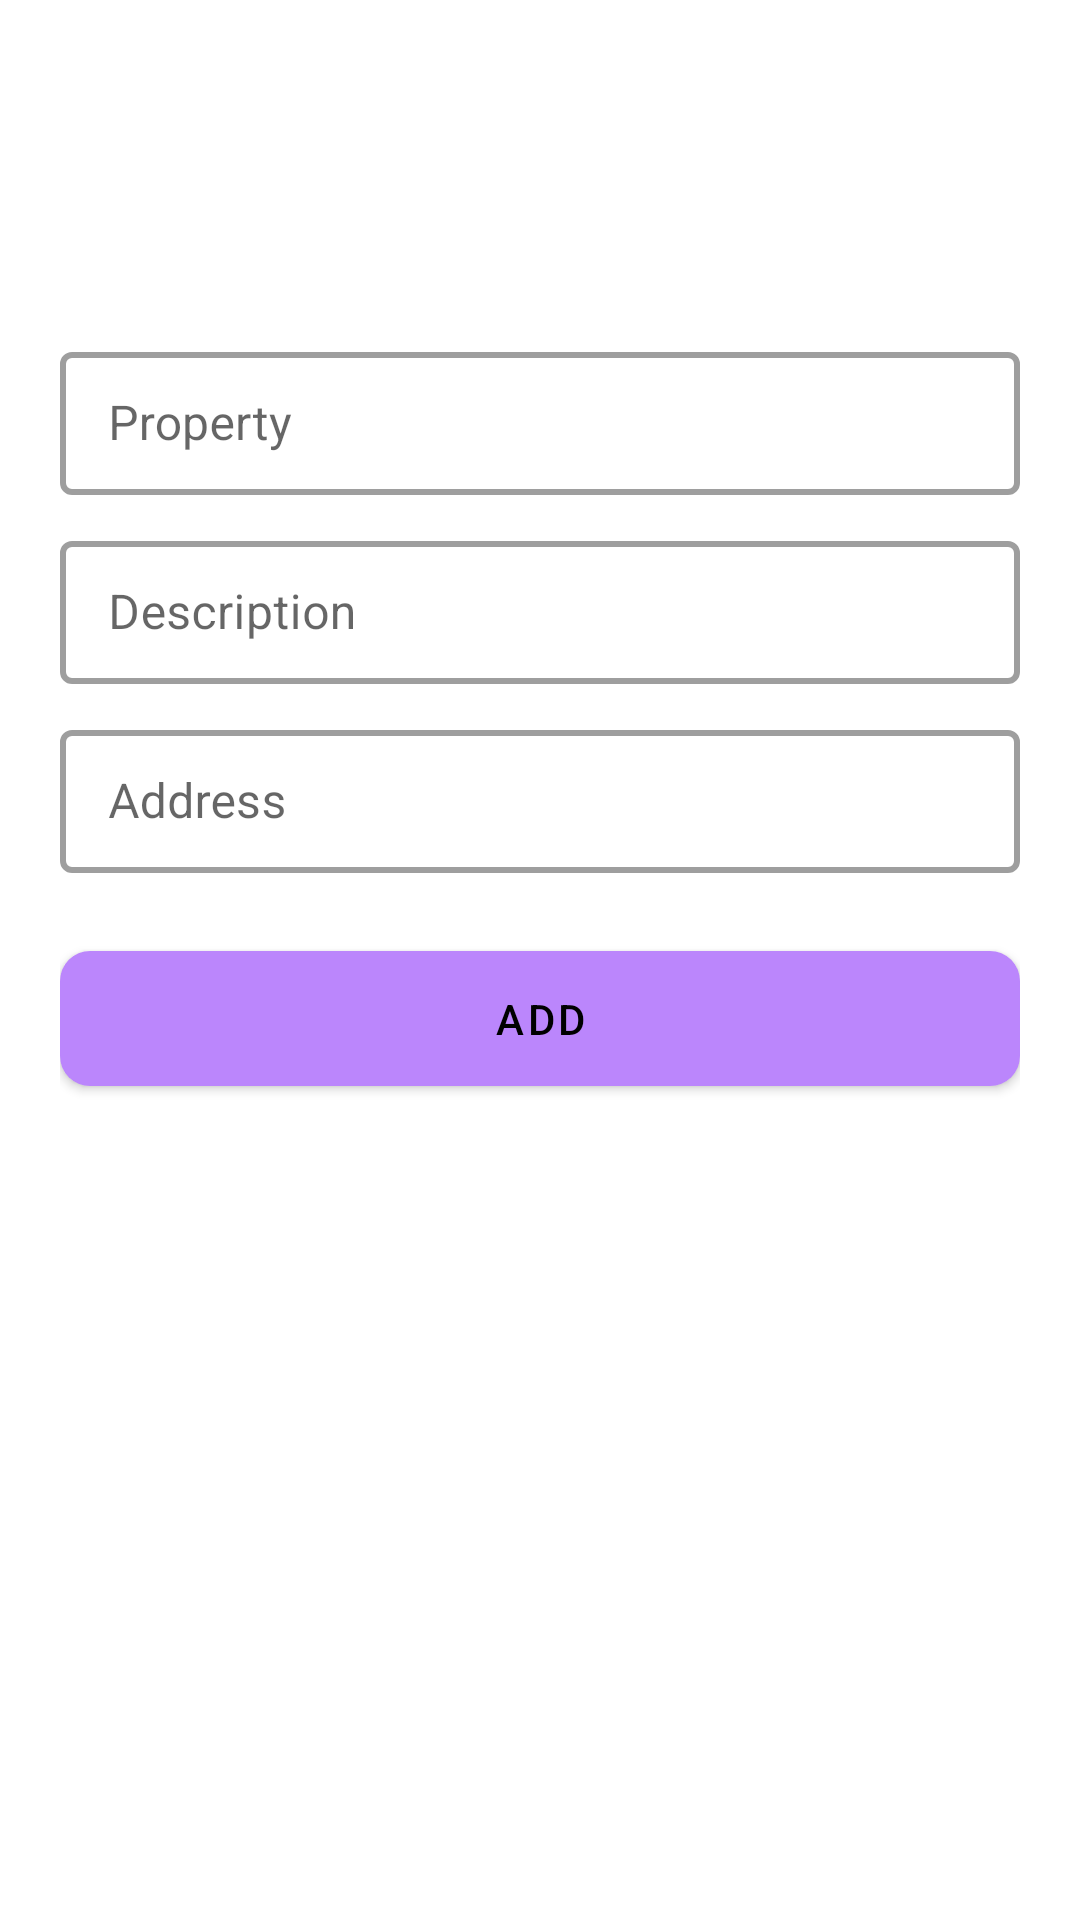

Android layout source for this screen:
<!-- AndroidManifest.xml: application theme Theme.MyRentApp -->
<!-- res/layout/activity_add_property.xml -->
<?xml version="1.0" encoding="utf-8"?>
<LinearLayout xmlns:android="http://schemas.android.com/apk/res/android"
    xmlns:app="http://schemas.android.com/apk/res-auto"
    xmlns:tools="http://schemas.android.com/tools"
    android:layout_width="match_parent"
    android:layout_height="match_parent"
    android:orientation="vertical"
    android:weightSum="2"
    tools:context=".view.PropertyAddActivity">

    <LinearLayout
        android:layout_width="match_parent"
        android:layout_height="0dp"
        android:layout_marginHorizontal="20dp"
        android:layout_weight="1.5"
        android:gravity="center_vertical"
        android:orientation="vertical"
        tools:ignore="UselessParent">

        <com.google.android.material.textfield.TextInputLayout
            style="@style/Widget.MaterialComponents.TextInputLayout.OutlinedBox.Dense"
            android:layout_width="match_parent"
            android:layout_height="wrap_content"
            app:boxBackgroundMode="outline"
            app:boxStrokeWidth="2dp"
            app:hintAnimationEnabled="true">

            <com.google.android.material.textfield.TextInputEditText
                android:id="@+id/edtProperty"
                android:layout_width="match_parent"
                android:layout_height="wrap_content"
                android:hint="Property"
                android:inputType="text|textCapSentences"
                tools:ignore="HardcodedText" />

        </com.google.android.material.textfield.TextInputLayout>

        <com.google.android.material.textfield.TextInputLayout
            style="@style/Widget.MaterialComponents.TextInputLayout.OutlinedBox.Dense"
            android:layout_width="match_parent"
            android:layout_height="wrap_content"
            android:layout_marginTop="10dp"
            app:boxBackgroundMode="outline"
            app:boxStrokeWidth="2dp"
            app:hintAnimationEnabled="true">

            <com.google.android.material.textfield.TextInputEditText
                android:id="@+id/edtDescription"
                android:layout_width="match_parent"
                android:layout_height="wrap_content"
                android:hint="Description"
                android:inputType="text|textCapSentences" />

        </com.google.android.material.textfield.TextInputLayout>

        <com.google.android.material.textfield.TextInputLayout
            style="@style/Widget.MaterialComponents.TextInputLayout.OutlinedBox.Dense"
            android:layout_width="match_parent"
            android:layout_height="wrap_content"
            android:layout_marginTop="10dp"
            app:boxBackgroundMode="outline"
            app:boxStrokeWidth="2dp"
            app:hintAnimationEnabled="true">

            <com.google.android.material.textfield.TextInputEditText
                android:id="@+id/edtAddress"
                android:layout_width="match_parent"
                android:layout_height="wrap_content"
                android:hint="Address"
                android:inputType="text|textCapSentences" />

        </com.google.android.material.textfield.TextInputLayout>


        <com.google.android.material.textfield.TextInputLayout
            style="@style/Widget.MaterialComponents.TextInputLayout.OutlinedBox.Dense"
            android:layout_width="match_parent"
            android:layout_height="wrap_content"
            app:boxBackgroundMode="outline"
            app:boxStrokeWidth="2dp"
            app:hintAnimationEnabled="true">

            <com.google.android.material.button.MaterialButton
                android:id="@+id/btnAddProperty"
                android:layout_width="match_parent"
                android:layout_height="wrap_content"
                android:layout_centerInParent="true"
                android:layout_marginHorizontal="0dp"
                android:layout_marginTop="20dp"
                android:elevation="10dp"
                android:maxLines="1"
                android:padding="13dp"
                android:text="Add"
                app:cornerRadius="10dp" />

        </com.google.android.material.textfield.TextInputLayout>


    </LinearLayout>

</LinearLayout>
<!-- resources referenced by this layout -->
<resources>
  <style name="Theme.MyRentApp" parent="Base.Theme.MyRentApp" />
  <style name="Base.Theme.MyRentApp" parent="Theme.MaterialComponents.Light.DarkActionBar">
          
          <item name="colorPrimary">@color/purple_200</item>
          <item name="colorPrimaryVariant">@color/purple_700</item>
          <item name="colorOnPrimary">@color/black</item>
          
          <item name="colorSecondary">@color/teal_200</item>
          <item name="colorSecondaryVariant">@color/teal_200</item>
          <item name="colorOnSecondary">@color/black</item>
          
          <item name="android:statusBarColor" tools:targetApi="l">?attr/colorPrimaryVariant</item>
          
      </style>
  <!-- not gathered from this repository: default colours our renderer supplied (Android Studio template values) -->
  <color name="purple_200">#FFBB86FC</color>
  <color name="purple_700">#FF3700B3</color>
  <color name="teal_200">#FF03DAC5</color>
  <color name="black">#FF000000</color>
</resources>
